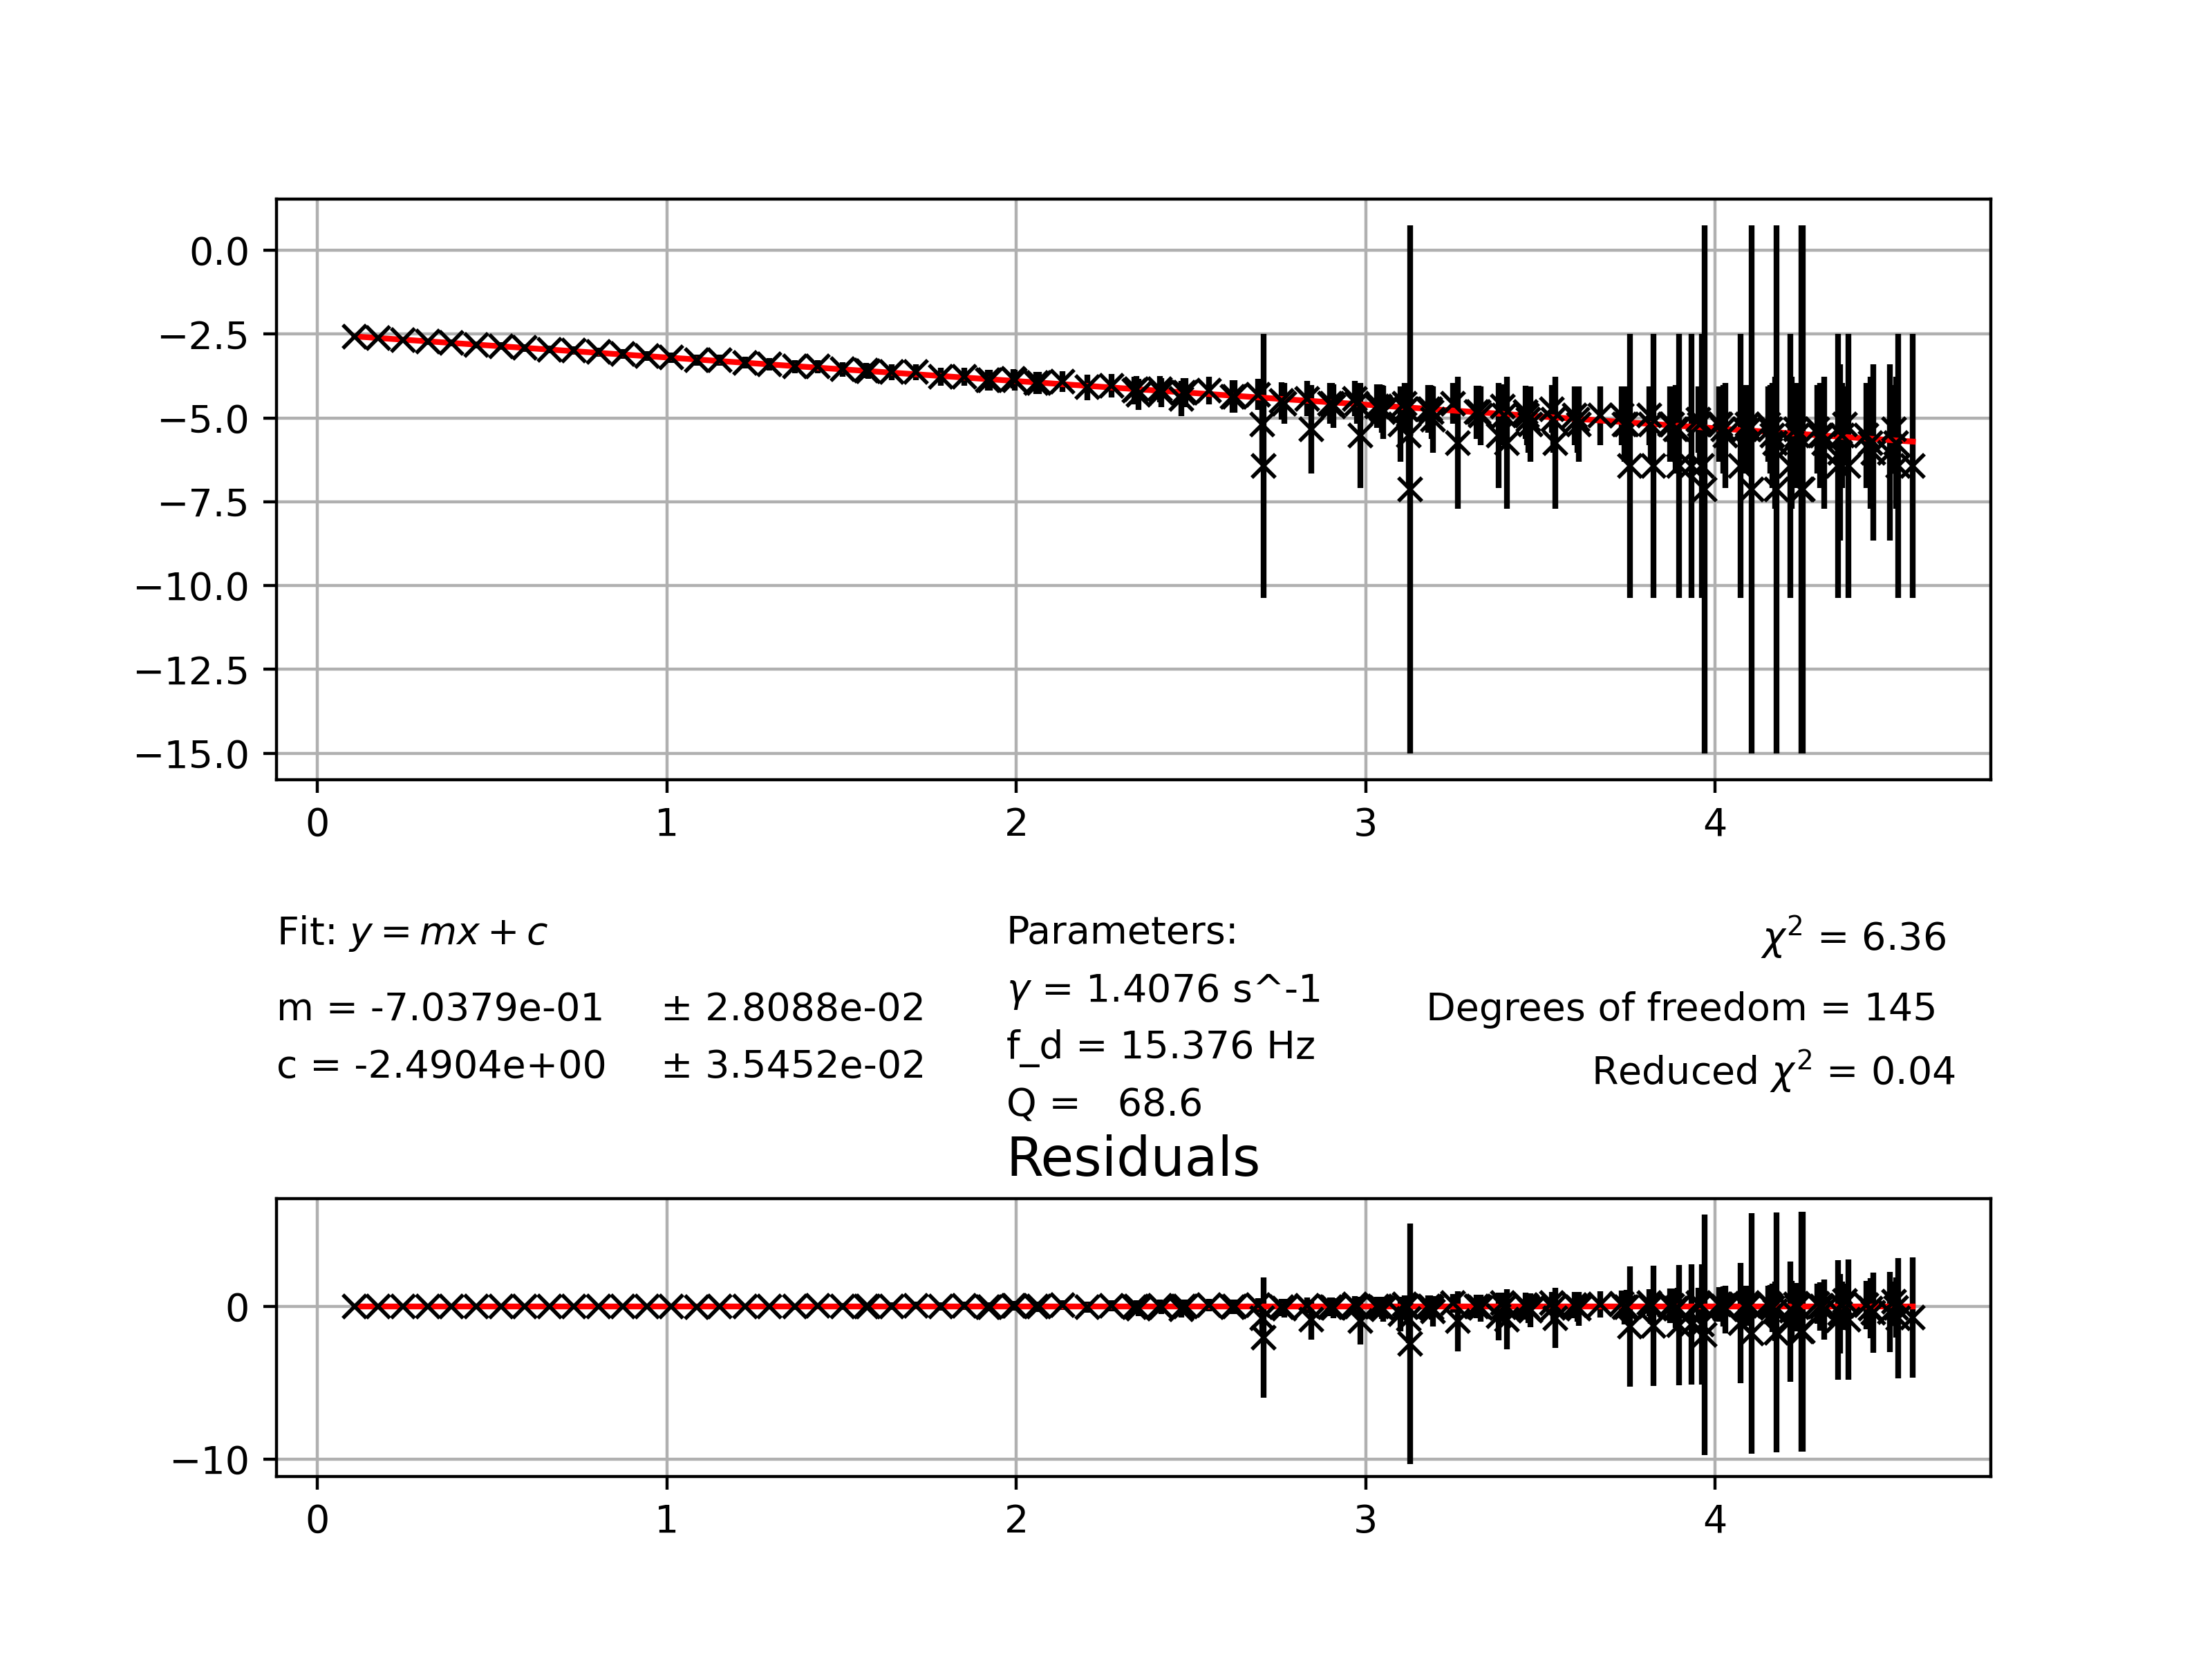

Source data for this figure (header and first rows):
0.106, -2.577021938695806, 0.08289473684210527
0.174, -2.609, 0.0856
0.246, -2.677, 0.09157
0.316, -2.724, 0.09604
0.384, -2.761, 0.09968
0.454, -2.813, 0.105
0.526, -2.854, 0.1094
0.594, -2.911, 0.1158
0.664, -2.957, 0.1212
0.734, -2.988, 0.125
0.804, -3.037, 0.1313
0.874, -3.088, 0.1382
0.944, -3.142, 0.1458
1.012, -3.199, 0.1544
1.086, -3.281, 0.1676
1.152, -3.281, 0.1676
1.224, -3.347, 0.179
1.294, -3.393, 0.1875
1.366, -3.467, 0.2019
1.432, -3.467, 0.2019
1.504, -3.547, 0.2188
1.57, -3.576, 0.225
1.576, -3.605, 0.2316
1.644, -3.634, 0.2386
1.712, -3.634, 0.2386
1.784, -3.764, 0.2716
1.852, -3.764, 0.2716
1.918, -3.873, 0.3029
1.924, -3.873, 0.3029
1.992, -3.835, 0.2917
1.996, -3.873, 0.3029
2.058, -3.953, 0.3281
2.064, -3.953, 0.3281
2.132, -3.912, 0.315
2.204, -4.086, 0.375
2.272, -4.04, 0.358
2.338, -4.186, 0.4145
2.344, -4.135, 0.3937
2.35, -4.298, 0.4632
2.412, -4.135, 0.3937
2.416, -4.241, 0.4375
2.472, -4.423, 0.525
2.478, -4.241, 0.4375
2.484, -4.241, 0.4375
2.552, -4.186, 0.4145
2.618, -4.358, 0.4922
2.624, -4.358, 0.4922
2.692, -4.298, 0.4632
2.704, -5.185, 1.125
2.708, -6.438, 3.938
2.76, -4.492, 0.5625
2.768, -4.566, 0.6058
2.832, -4.423, 0.525
2.844, -5.339, 1.313
2.898, -4.566, 0.6058
2.904, -4.566, 0.6058
2.908, -4.646, 0.6563
2.97, -4.423, 0.525
2.974, -4.566, 0.6058
2.984, -5.521, 1.575
3.032, -4.646, 0.6563
... 86 more rows
